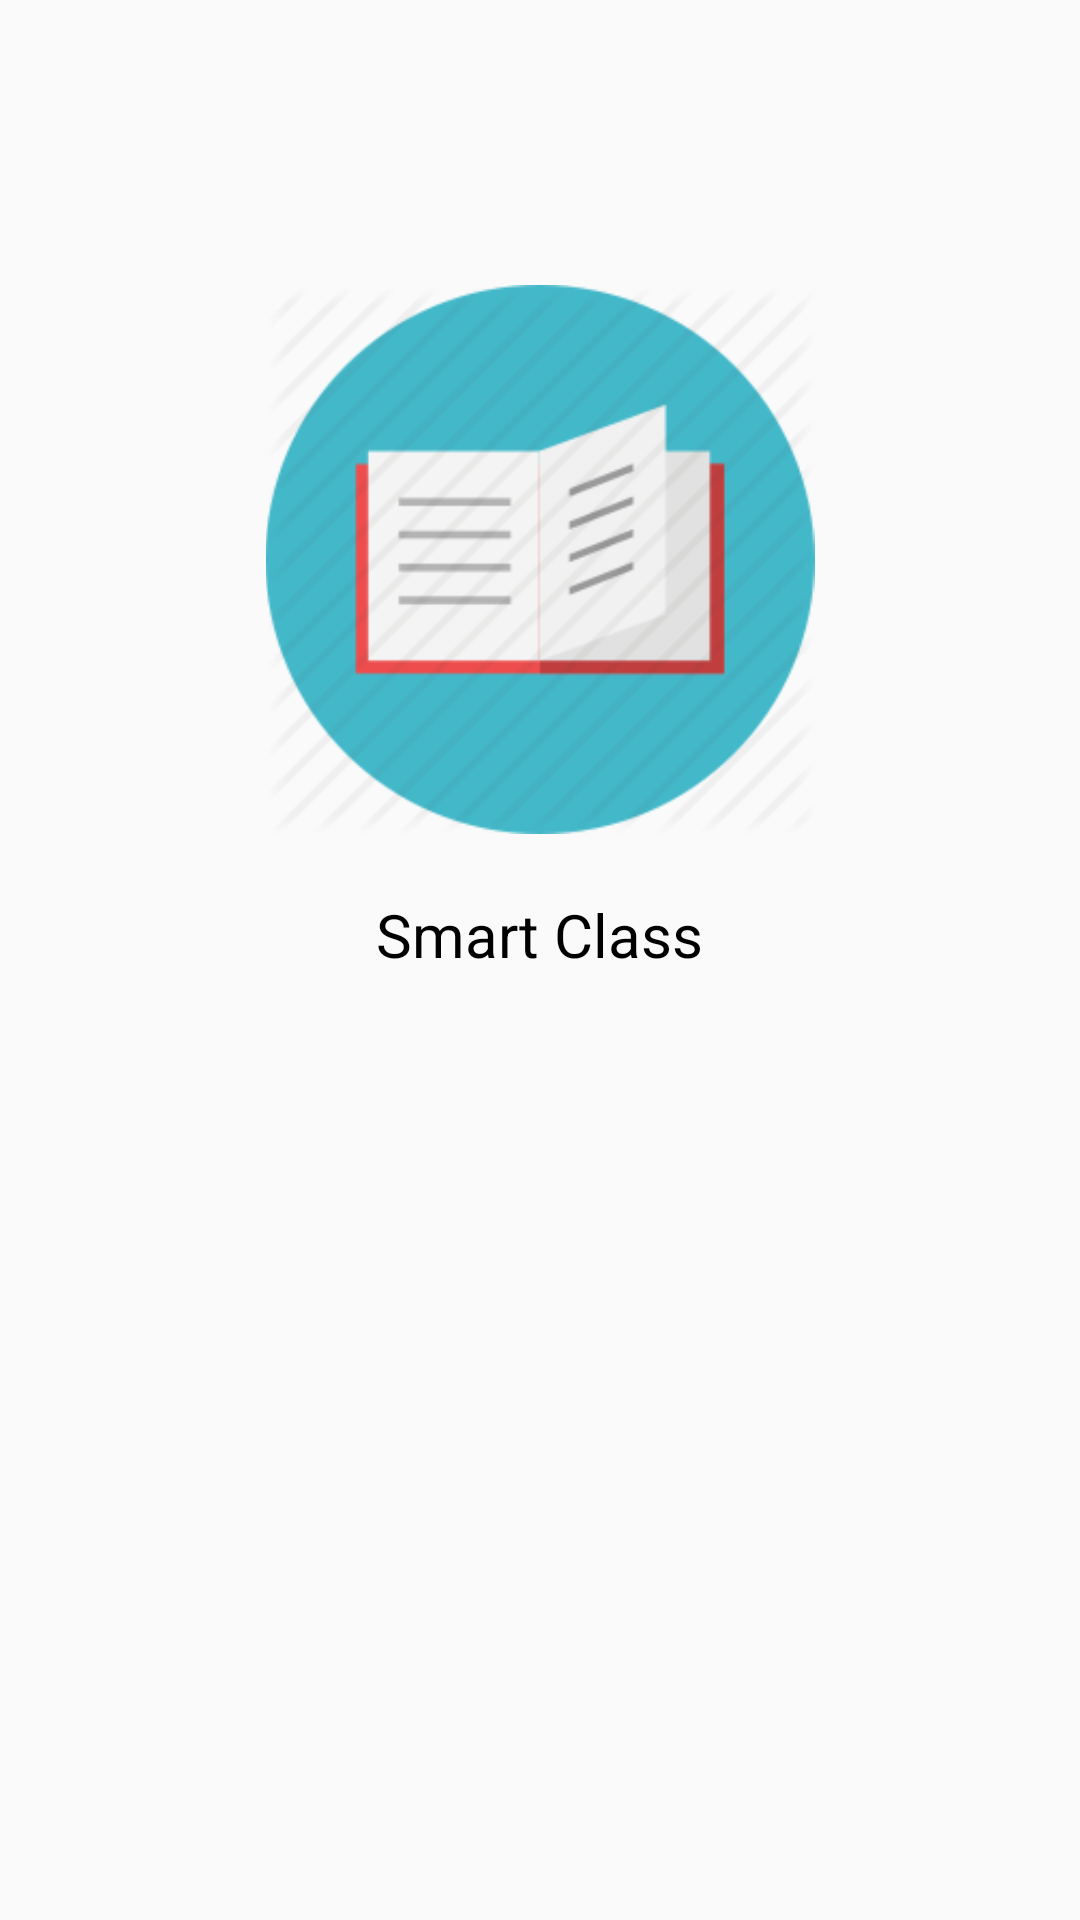

This screen was rendered from an Android layout file. Write that file and the resources it references.
<!-- AndroidManifest.xml: activity theme AppTheme.NoActionBar -->
<!-- res/layout/activity_main.xml -->
<?xml version="1.0" encoding="utf-8"?>
<LinearLayout xmlns:android="http://schemas.android.com/apk/res/android"
    xmlns:app="http://schemas.android.com/apk/res-auto"
    xmlns:tools="http://schemas.android.com/tools"
    android:layout_width="match_parent"
    android:layout_height="match_parent"
    android:orientation="vertical"
    tools:context="com.example.blackmask.smartclass.MainActivity">


    <ImageView
        android:id="@+id/imageView"
        android:layout_width="192dp"
        android:layout_height="183dp"
        android:layout_alignParentTop="true"
        android:layout_centerHorizontal="true"
        android:layout_gravity="center"
        android:layout_marginTop="95dp"
        app:srcCompat="@drawable/app_iconb" />

    <TextView
        android:layout_width="wrap_content"
        android:layout_height="wrap_content"
        android:textSize="20dp"
        android:layout_marginTop="20dp"
        android:textColor="#000000"
        android:layout_gravity="center"
        android:text="Smart Class" />

    <ProgressBar
        android:id="@+id/load1"
        android:layout_gravity="center"
        android:layout_marginTop="20dp"
        android:layout_width="wrap_content"
        android:layout_height="wrap_content" />

</LinearLayout>
<!-- resources referenced by this layout -->
<resources>
  <!-- drawable app_iconb: png bitmap (drawable-v24, 10114 bytes) -->
  <style name="AppTheme.NoActionBar">
          <item name="windowActionBar">false</item>
          <item name="windowNoTitle">true</item>
      </style>
</resources>
